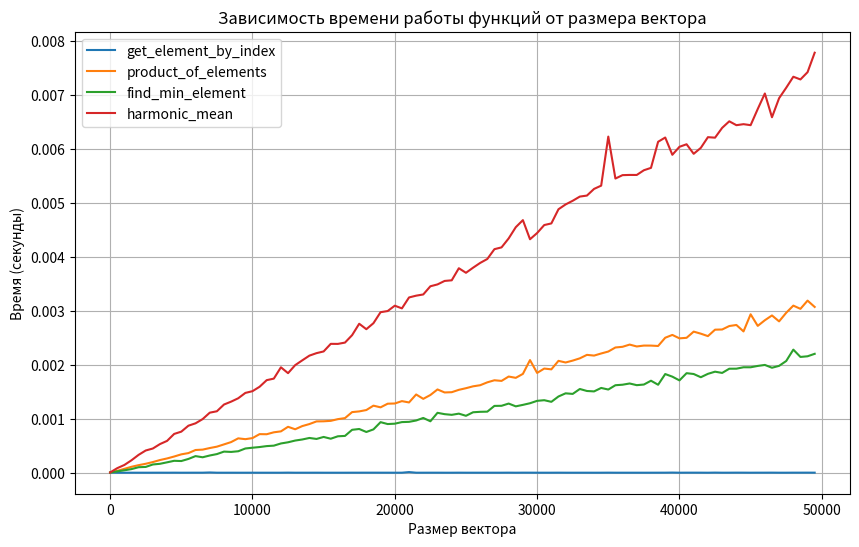

Write Python code to recreate this figure.
import time
import matplotlib.pyplot as plt
import numpy as np


# Функции, которые мы будем тестировать
def get_element_by_index(vector, index):
    return vector[index]


def product_of_elements(vector):
    product = 1
    for element in vector:
        product *= element
    return product


def find_min_element(vector):
    min_element = vector[0]
    for element in vector[1:]:
        if element < min_element:
            min_element = element
    return min_element


def harmonic_mean(vector):
    sum_of_inverses = 0.0
    for x in vector:
        sum_of_inverses += 1.0 / x

    vector_length = 0
    for _ in vector:
        vector_length += 1

    harmonic_mean_value = vector_length / sum_of_inverses
    return harmonic_mean_value


# Функция для измерения времени работы функции
def measure_time(func, vector):
    start_time = time.time()
    func(vector)
    end_time = time.time()
    return end_time - start_time


# Генерация векторов разного размера
N = 5
max_n = 10**4 * N
step = 100 * N
vector_sizes = np.arange(1, max_n, step)
times_get_element = []
times_product = []
times_min_element = []
times_harmonic_mean = []

for size in vector_sizes:
    vector = np.random.rand(size)

    # Измеряем время для каждой функции
    times_get_element.append(measure_time(lambda v: get_element_by_index(v, 0), vector))
    times_product.append(measure_time(product_of_elements, vector))
    times_min_element.append(measure_time(find_min_element, vector))
    times_harmonic_mean.append(measure_time(harmonic_mean, vector))

# Построение графика
plt.figure(figsize=(10, 6))
plt.plot(vector_sizes, times_get_element, label='get_element_by_index')
plt.plot(vector_sizes, times_product, label='product_of_elements')
plt.plot(vector_sizes, times_min_element, label='find_min_element')
plt.plot(vector_sizes, times_harmonic_mean, label='harmonic_mean')

plt.xlabel('Размер вектора')
plt.ylabel('Время (секунды)')
plt.title('Зависимость времени работы функций от размера вектора')
plt.legend()
plt.grid(True)
plt.show()